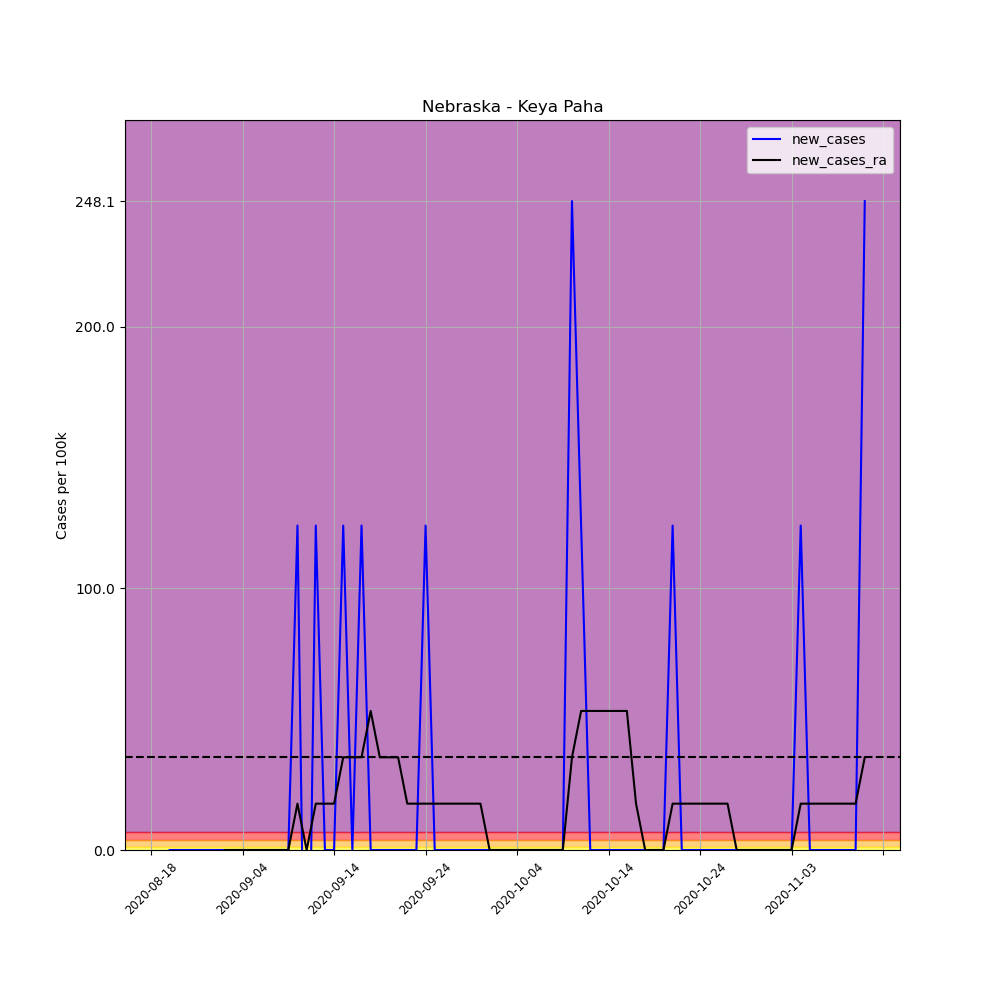

The data file committed next to this chart (first rows):
, date, county, state, fips, cases, deaths, COUNTY, STNAME, CTYNAME, POPESTIMATE2019, per_100k, per_100k_ra, new_cases, new_cases_ra
698690, 2020-08-18, Keya Paha, Nebraska, 31103, 4, 0, 103, Nebraska, Keya Paha, 806, 496.3, , , 
698691, 2020-08-26, Keya Paha, Nebraska, 31103, 1, 0, 103, Nebraska, Keya Paha, 806, 124.1, , -372.2, 
698692, 2020-08-27, Keya Paha, Nebraska, 31103, 1, 0, 103, Nebraska, Keya Paha, 806, 124.1, , 0.0, 
698693, 2020-08-28, Keya Paha, Nebraska, 31103, 1, 0, 103, Nebraska, Keya Paha, 806, 124.1, , 0.0, 
698694, 2020-08-29, Keya Paha, Nebraska, 31103, 1, 0, 103, Nebraska, Keya Paha, 806, 124.1, , 0.0, 
698695, 2020-08-30, Keya Paha, Nebraska, 31103, 1, 0, 103, Nebraska, Keya Paha, 806, 124.1, , 0.0, 
698696, 2020-08-31, Keya Paha, Nebraska, 31103, 1, 0, 103, Nebraska, Keya Paha, 806, 124.1, 177.2, 0.0, 
698697, 2020-09-01, Keya Paha, Nebraska, 31103, 1, 0, 103, Nebraska, Keya Paha, 806, 124.1, 124.1, 0.0, -53.17
698698, 2020-09-02, Keya Paha, Nebraska, 31103, 1, 0, 103, Nebraska, Keya Paha, 806, 124.1, 124.1, 0.0, 0.0
698699, 2020-09-03, Keya Paha, Nebraska, 31103, 1, 0, 103, Nebraska, Keya Paha, 806, 124.1, 124.1, 0.0, 0.0
698700, 2020-09-04, Keya Paha, Nebraska, 31103, 1, 0, 103, Nebraska, Keya Paha, 806, 124.1, 124.1, 0.0, 0.0
698701, 2020-09-05, Keya Paha, Nebraska, 31103, 1, 0, 103, Nebraska, Keya Paha, 806, 124.1, 124.1, 0.0, 0.0
698702, 2020-09-06, Keya Paha, Nebraska, 31103, 1, 0, 103, Nebraska, Keya Paha, 806, 124.1, 124.1, 0.0, 0.0
698703, 2020-09-07, Keya Paha, Nebraska, 31103, 1, 0, 103, Nebraska, Keya Paha, 806, 124.1, 124.1, 0.0, 0.0
698704, 2020-09-08, Keya Paha, Nebraska, 31103, 1, 0, 103, Nebraska, Keya Paha, 806, 124.1, 124.1, 0.0, 0.0
698705, 2020-09-09, Keya Paha, Nebraska, 31103, 1, 0, 103, Nebraska, Keya Paha, 806, 124.1, 124.1, 0.0, 0.0
698706, 2020-09-10, Keya Paha, Nebraska, 31103, 2, 0, 103, Nebraska, Keya Paha, 806, 248.1, 141.8, 124.1, 17.72
698707, 2020-09-11, Keya Paha, Nebraska, 31103, 1, 0, 103, Nebraska, Keya Paha, 806, 124.1, 141.8, -124.1, 0.0
698708, 2020-09-12, Keya Paha, Nebraska, 31103, 2, 0, 103, Nebraska, Keya Paha, 806, 248.1, 159.5, 124.1, 17.72
698709, 2020-09-13, Keya Paha, Nebraska, 31103, 2, 0, 103, Nebraska, Keya Paha, 806, 248.1, 177.2, 0.0, 17.72
698710, 2020-09-14, Keya Paha, Nebraska, 31103, 2, 0, 103, Nebraska, Keya Paha, 806, 248.1, 195, 0.0, 17.72
698711, 2020-09-15, Keya Paha, Nebraska, 31103, 3, 0, 103, Nebraska, Keya Paha, 806, 372.2, 230.4, 124.1, 35.45
698712, 2020-09-16, Keya Paha, Nebraska, 31103, 3, 0, 103, Nebraska, Keya Paha, 806, 372.2, 265.9, 0.0, 35.45
698713, 2020-09-17, Keya Paha, Nebraska, 31103, 4, 0, 103, Nebraska, Keya Paha, 806, 496.3, 301.3, 124.1, 35.45
698714, 2020-09-18, Keya Paha, Nebraska, 31103, 4, 0, 103, Nebraska, Keya Paha, 806, 496.3, 354.5, 0.0, 53.17
698715, 2020-09-19, Keya Paha, Nebraska, 31103, 4, 0, 103, Nebraska, Keya Paha, 806, 496.3, 389.9, 0.0, 35.45
698716, 2020-09-20, Keya Paha, Nebraska, 31103, 4, 0, 103, Nebraska, Keya Paha, 806, 496.3, 425.4, 0.0, 35.45
698717, 2020-09-21, Keya Paha, Nebraska, 31103, 4, 0, 103, Nebraska, Keya Paha, 806, 496.3, 460.8, 0.0, 35.45
698718, 2020-09-22, Keya Paha, Nebraska, 31103, 4, 0, 103, Nebraska, Keya Paha, 806, 496.3, 478.6, 0.0, 17.72
698719, 2020-09-23, Keya Paha, Nebraska, 31103, 4, 0, 103, Nebraska, Keya Paha, 806, 496.3, 496.3, 0.0, 17.72
698720, 2020-09-24, Keya Paha, Nebraska, 31103, 5, 0, 103, Nebraska, Keya Paha, 806, 620.3, 514, 124.1, 17.72
698721, 2020-09-25, Keya Paha, Nebraska, 31103, 5, 0, 103, Nebraska, Keya Paha, 806, 620.3, 531.7, 0.0, 17.72
698722, 2020-09-26, Keya Paha, Nebraska, 31103, 5, 0, 103, Nebraska, Keya Paha, 806, 620.3, 549.5, 0.0, 17.72
698723, 2020-09-27, Keya Paha, Nebraska, 31103, 5, 0, 103, Nebraska, Keya Paha, 806, 620.3, 567.2, 0.0, 17.72
698724, 2020-09-28, Keya Paha, Nebraska, 31103, 5, 0, 103, Nebraska, Keya Paha, 806, 620.3, 584.9, 0.0, 17.72
698725, 2020-09-29, Keya Paha, Nebraska, 31103, 5, 0, 103, Nebraska, Keya Paha, 806, 620.3, 602.6, 0.0, 17.72
698726, 2020-09-30, Keya Paha, Nebraska, 31103, 5, 0, 103, Nebraska, Keya Paha, 806, 620.3, 620.3, 0.0, 17.72
698727, 2020-10-01, Keya Paha, Nebraska, 31103, 5, 0, 103, Nebraska, Keya Paha, 806, 620.3, 620.3, 0.0, 4.0602442043434294e-15
698728, 2020-10-02, Keya Paha, Nebraska, 31103, 5, 0, 103, Nebraska, Keya Paha, 806, 620.3, 620.3, 0.0, 4.0602442043434294e-15
698729, 2020-10-03, Keya Paha, Nebraska, 31103, 5, 0, 103, Nebraska, Keya Paha, 806, 620.3, 620.3, 0.0, 4.0602442043434294e-15
698730, 2020-10-04, Keya Paha, Nebraska, 31103, 5, 0, 103, Nebraska, Keya Paha, 806, 620.3, 620.3, 0.0, 4.0602442043434294e-15
698731, 2020-10-05, Keya Paha, Nebraska, 31103, 5, 0, 103, Nebraska, Keya Paha, 806, 620.3, 620.3, 0.0, 4.0602442043434294e-15
698732, 2020-10-06, Keya Paha, Nebraska, 31103, 5, 0, 103, Nebraska, Keya Paha, 806, 620.3, 620.3, 0.0, 4.0602442043434294e-15
698733, 2020-10-07, Keya Paha, Nebraska, 31103, 5, 0, 103, Nebraska, Keya Paha, 806, 620.3, 620.3, 0.0, 4.0602442043434294e-15
698734, 2020-10-08, Keya Paha, Nebraska, 31103, 5, 0, 103, Nebraska, Keya Paha, 806, 620.3, 620.3, 0.0, 4.0602442043434294e-15
698735, 2020-10-09, Keya Paha, Nebraska, 31103, 5, 0, 103, Nebraska, Keya Paha, 806, 620.3, 620.3, 0.0, 4.0602442043434294e-15
698736, 2020-10-10, Keya Paha, Nebraska, 31103, 7, 0, 103, Nebraska, Keya Paha, 806, 868.5, 655.8, 248.1, 35.45
698737, 2020-10-11, Keya Paha, Nebraska, 31103, 8, 0, 103, Nebraska, Keya Paha, 806, 992.6, 709, 124.1, 53.17
698738, 2020-10-12, Keya Paha, Nebraska, 31103, 8, 0, 103, Nebraska, Keya Paha, 806, 992.6, 762.1, 0.0, 53.17
698739, 2020-10-13, Keya Paha, Nebraska, 31103, 8, 0, 103, Nebraska, Keya Paha, 806, 992.6, 815.3, 0.0, 53.17
698740, 2020-10-14, Keya Paha, Nebraska, 31103, 8, 0, 103, Nebraska, Keya Paha, 806, 992.6, 868.5, 0.0, 53.17
698741, 2020-10-15, Keya Paha, Nebraska, 31103, 8, 0, 103, Nebraska, Keya Paha, 806, 992.6, 921.7, 0.0, 53.17
698742, 2020-10-16, Keya Paha, Nebraska, 31103, 8, 0, 103, Nebraska, Keya Paha, 806, 992.6, 974.8, 0.0, 53.17
698743, 2020-10-17, Keya Paha, Nebraska, 31103, 8, 0, 103, Nebraska, Keya Paha, 806, 992.6, 992.6, 0.0, 17.72
698744, 2020-10-18, Keya Paha, Nebraska, 31103, 8, 0, 103, Nebraska, Keya Paha, 806, 992.6, 992.6, 0.0, 0.0
698745, 2020-10-19, Keya Paha, Nebraska, 31103, 8, 0, 103, Nebraska, Keya Paha, 806, 992.6, 992.6, 0.0, 0.0
698746, 2020-10-20, Keya Paha, Nebraska, 31103, 8, 0, 103, Nebraska, Keya Paha, 806, 992.6, 992.6, 0.0, 0.0
698747, 2020-10-21, Keya Paha, Nebraska, 31103, 9, 0, 103, Nebraska, Keya Paha, 806, 1117, 1010, 124.1, 17.72
698748, 2020-10-22, Keya Paha, Nebraska, 31103, 9, 0, 103, Nebraska, Keya Paha, 806, 1117, 1028, 0.0, 17.72
698749, 2020-10-23, Keya Paha, Nebraska, 31103, 9, 0, 103, Nebraska, Keya Paha, 806, 1117, 1046, 0.0, 17.72
... 19 more rows
